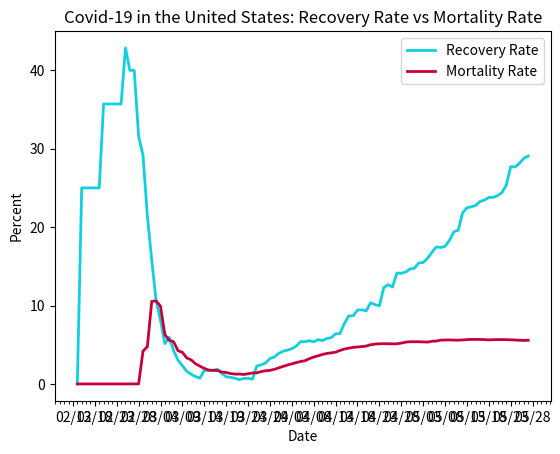

Reproduce this figure in Python.
import datetime
import matplotlib.pyplot as plt
import matplotlib.dates as mdates
import matplotlib.ticker as ticker
from matplotlib.dates import MO, TU, WE, TH, FR, SA, SU

dates = ['2/14/2020', '2/15/2020', '2/16/2020', '2/17/2020', '2/18/2020', '2/19/2020', '2/20/2020', '2/21/2020', '2/22/2020', '2/23/2020', '2/24/2020', '2/25/2020', '2/26/2020', '2/27/2020', '2/28/2020', '2/29/2020', '3/1/2020', '3/2/2020', '3/3/2020', '3/4/2020', '3/5/2020', '3/6/2020', '3/7/2020', '3/8/2020', '3/9/2020', '3/10/2020', '3/11/2020', '3/12/2020', '3/13/2020', '3/14/2020', '3/15/2020', '3/16/2020', '3/17/2020', '3/18/2020', '3/19/2020', '3/20/2020', '3/21/2020', '3/22/2020', '3/23/2020', '3/24/2020', '3/25/2020', '3/26/2020', '3/27/2020', '3/28/2020', '3/29/2020', '3/30/2020', '3/31/2020', '4/1/2020', '4/2/2020', '4/3/2020', '4/4/2020', '4/5/2020', '4/6/2020', '4/7/2020', '4/8/2020', '4/9/2020', '4/10/2020', '4/11/2020', '4/12/2020', '4/13/2020', '4/14/2020', '4/15/2020', '4/16/2020', '4/17/2020', '4/18/2020', '4/19/2020', '4/20/2020', '4/21/2020', '4/22/2020', '4/23/2020', '4/24/2020', '4/25/2020', '4/26/2020', '4/27/2020', '4/28/2020', '4/29/2020', '4/30/2020', '5/1/2020', '5/2/2020', '5/3/2020', '5/4/2020', '5/5/2020', '5/6/2020', '5/7/2020', '5/8/2020', '5/9/2020', '5/10/2020', '5/11/2020', '5/12/2020', '5/13/2020', '5/14/2020', '5/15/2020', '5/16/2020', '5/17/2020', '5/18/2020', '5/19/2020', '5/20/2020', '5/21/2020', '5/22/2020', '5/23/2020', '5/24/2020', '5/25/2020', '5/26/2020', '5/27/2020']

# format dates
x_values = [datetime.datetime.strptime(d, "%m/%d/%Y").date() for d in dates]
ax = plt.gca()
formatter = mdates.DateFormatter("%m/%d")
ax.xaxis.set_major_formatter(formatter)

# create x-axis
ax.xaxis.set_major_locator(mdates.WeekdayLocator(byweekday=(MO, TU, WE, TH, FR, SA, SU), interval=5))
# minor tick = daily
ax.xaxis.set_minor_locator(mdates.WeekdayLocator(byweekday=(MO, TU, WE, TH, FR, SA, SU)))

# format y-axis
ax.get_yaxis().set_major_formatter(ticker.FuncFormatter(lambda x, pos: format(int(x), ',')))

# recovery rate
recoveries = [0, 25, 25, 25, 25, 25, 35.71, 35.71, 35.71, 35.71, 35.71, 42.86, 40, 40, 31.58, 29.17, 21.43, 15.79, 10.59, 8.11, 5.14, 5.95, 4.25, 3.02, 2.33, 1.6, 1.24, .94, .74, 1.73, 1.71, 1.72, 1.89, 1.33, .91, .84, .72, .55, .69, .72, .61, 2.27, 2.44, 2.67, 3.25, 3.43, 3.9, 4.17, 4.31, 4.49, 4.82, 5.39, 5.39, 5.51, 5.38, 5.64, 5.53, 5.8, 5.9, 6.39, 6.43, 7.69, 8.68, 8.69, 9.42, 9.45, 9.33, 10.35, 10.12, 9.96, 12.29, 12.66, 12.36, 14.14, 14.12, 14.27, 14.66, 14.75, 15.43, 15.48, 16.03, 16.78, 17.47, 17.41, 17.54, 18.31, 19.41, 19.59, 21.82, 22.47, 22.59, 22.77, 23.28, 23.45, 23.79, 23.79, 24.03, 24.41, 25.37, 27.72, 27.67, 28.15, 28.78, 29.07]

# mortality rate
deaths = [0, 0, 0, 0, 0, 0, 0, 0, 0, 0, 0, 0, 0, 0, 0, 4.17, 4.76, 10.53, 10.59, 9.91, 6.29, 5.56, 5.38, 4.23, 4.03, 3.31, 3.07, 2.57, 2.27, 1.98, 1.77, 1.74, 1.71, 1.52, 1.46, 1.32, 1.26, 1.26, 1.21, 1.29, 1.4, 1.41, 1.58, 1.68, 1.73, 1.86, 2.05, 2.23, 2.41, 2.56, 2.72, 2.86, 2.96, 3.22, 3.43, 3.58, 3.76, 3.89, 3.96, 4.05, 4.27, 4.45, 4.56, 4.66, 4.71, 4.77, 4.83, 5, 5.08, 5.12, 5.13, 5.13, 5.11, 5.12, 5.21, 5.33, 5.38, 5.38, 5.38, 5.36, 5.34, 5.44, 5.47, 5.59, 5.6, 5.61, 5.59, 5.58, 5.61, 5.65, 5.68, 5.68, 5.67, 5.65, 5.62, 5.64, 5.66, 5.65, 5.65, 5.63, 5.6, 5.57, 5.55, 5.57]

# create the graph
plt.plot(x_values, recoveries, color='#12cfdf', linewidth=2)
plt.plot(x_values, deaths, color='#C70039', linewidth=2)

# text labels
plt.title('Covid-19 in the United States: Recovery Rate vs Mortality Rate')
plt.xlabel('Date')
plt.ylabel('Percent')
plt.legend(['Recovery Rate', 'Mortality Rate'], loc='upper right')

plt.show()